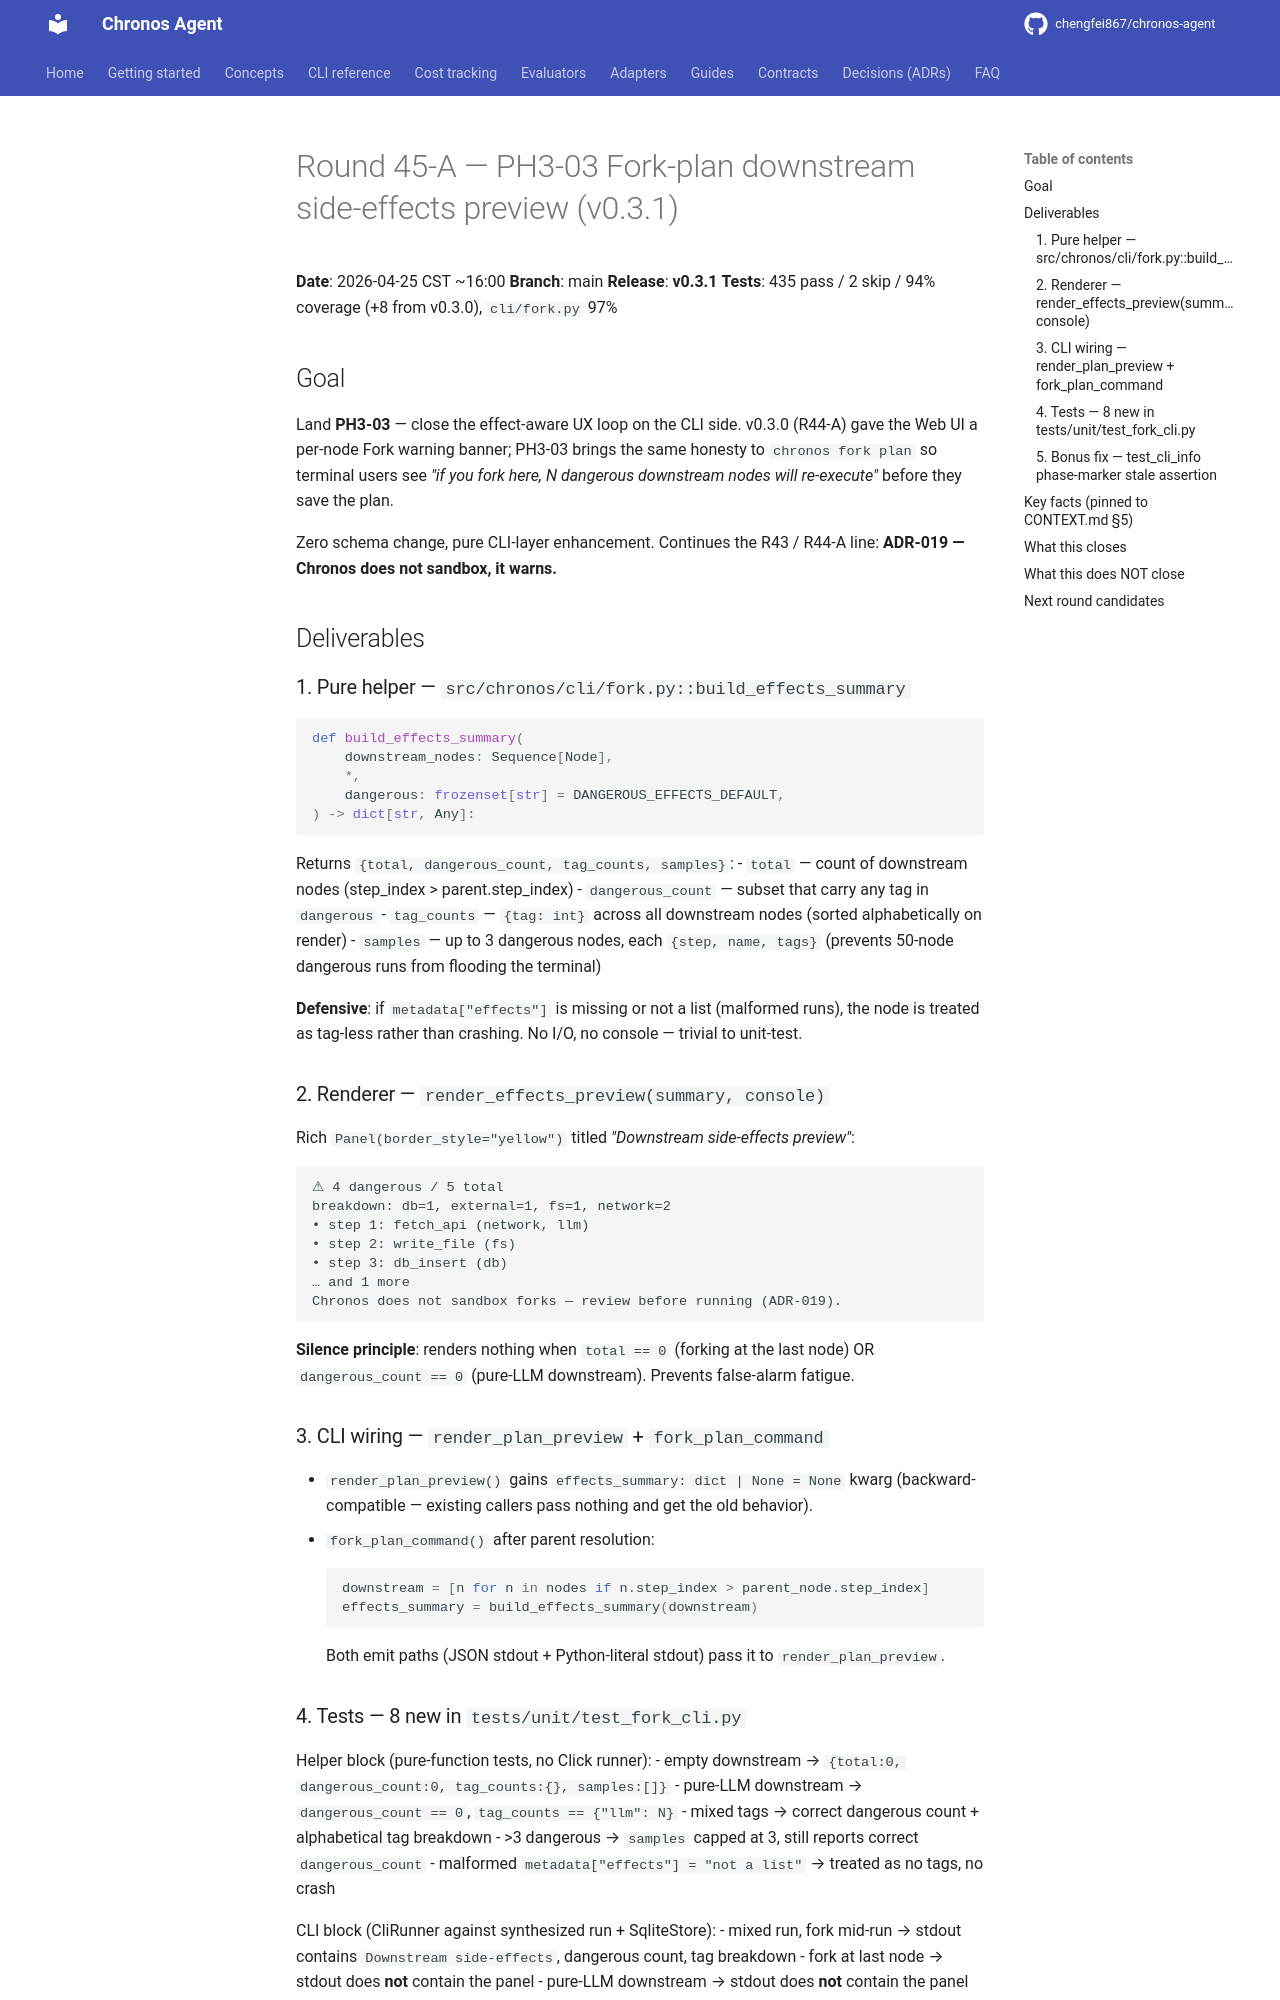

repository: chengfei867/chronos-agent · page: progress/2026-04-25-round-45-a/index.html · generator: mkdocs

# Round 45-A — PH3-03 Fork-plan downstream side-effects preview (v0.3.1)

**Date**: 2026-04-25 CST ~16:00
**Branch**: main
**Release**: **v0.3.1**
**Tests**: 435 pass / 2 skip / 94% coverage (+8 from v0.3.0), `cli/fork.py` 97%

## Goal

Land **PH3-03** — close the effect-aware UX loop on the CLI side. v0.3.0 (R44-A) gave the Web UI a per-node Fork warning banner; PH3-03 brings the same honesty to `chronos fork plan` so terminal users see *"if you fork here, N dangerous downstream nodes will re-execute"* before they save the plan.

Zero schema change, pure CLI-layer enhancement. Continues the R43 / R44-A line: **ADR-019 — Chronos does not sandbox, it warns.**

## Deliverables

### 1. Pure helper — `src/chronos/cli/fork.py::build_effects_summary`

```python
def build_effects_summary(
    downstream_nodes: Sequence[Node],
    *,
    dangerous: frozenset[str] = DANGEROUS_EFFECTS_DEFAULT,
) -> dict[str, Any]:
```

Returns `{total, dangerous_count, tag_counts, samples}`:
- `total` — count of downstream nodes (step_index > parent.step_index)
- `dangerous_count` — subset that carry any tag in `dangerous`
- `tag_counts` — `{tag: int}` across all downstream nodes (sorted alphabetically on render)
- `samples` — up to 3 dangerous nodes, each `{step, name, tags}` (prevents 50-node dangerous runs from flooding the terminal)

**Defensive**: if `metadata["effects"]` is missing or not a list (malformed runs), the node is treated as tag-less rather than crashing. No I/O, no console — trivial to unit-test.

### 2. Renderer — `render_effects_preview(summary, console)`

Rich `Panel(border_style="yellow")` titled *"Downstream side-effects preview"*:

```
⚠ 4 dangerous / 5 total
breakdown: db=1, external=1, fs=1, network=2
• step 1: fetch_api (network, llm)
• step 2: write_file (fs)
• step 3: db_insert (db)
… and 1 more
Chronos does not sandbox forks — review before running (ADR-019).
```

**Silence principle**: renders nothing when `total == 0` (forking at the last node) OR `dangerous_count == 0` (pure-LLM downstream). Prevents false-alarm fatigue.

### 3. CLI wiring — `render_plan_preview` + `fork_plan_command`

- `render_plan_preview()` gains `effects_summary: dict | None = None` kwarg (backward-compatible — existing callers pass nothing and get the old behavior).
- `fork_plan_command()` after parent resolution:
  ```python
  downstream = [n for n in nodes if n.step_index > parent_node.step_index]
  effects_summary = build_effects_summary(downstream)
  ```
  Both emit paths (JSON stdout + Python-literal stdout) pass it to `render_plan_preview`.

### 4. Tests — 8 new in `tests/unit/test_fork_cli.py`

Helper block (pure-function tests, no Click runner):
- empty downstream → `{total:0, dangerous_count:0, tag_counts:{}, samples:[]}`
- pure-LLM downstream → `dangerous_count == 0`, `tag_counts == {"llm": N}`
- mixed tags → correct dangerous count + alphabetical tag breakdown
- >3 dangerous → `samples` capped at 3, still reports correct `dangerous_count`
- malformed `metadata["effects"] = "not a list"` → treated as no tags, no crash

CLI block (CliRunner against synthesized run + SqliteStore):
- mixed run, fork mid-run → stdout contains `Downstream side-effects`, dangerous count, tag breakdown
- fork at last node → stdout does **not** contain the panel
- pure-LLM downstream → stdout does **not** contain the panel
